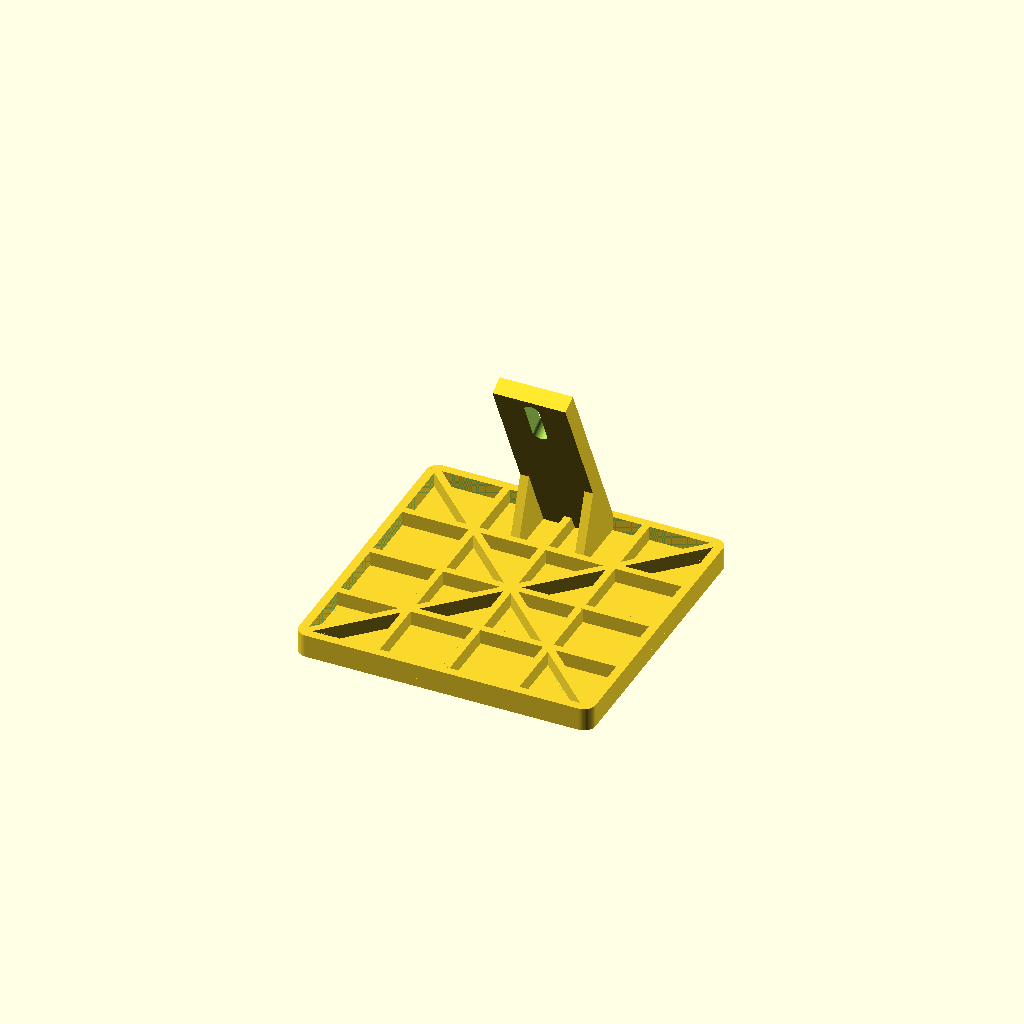
Cell 1 — every parameter at its default value.
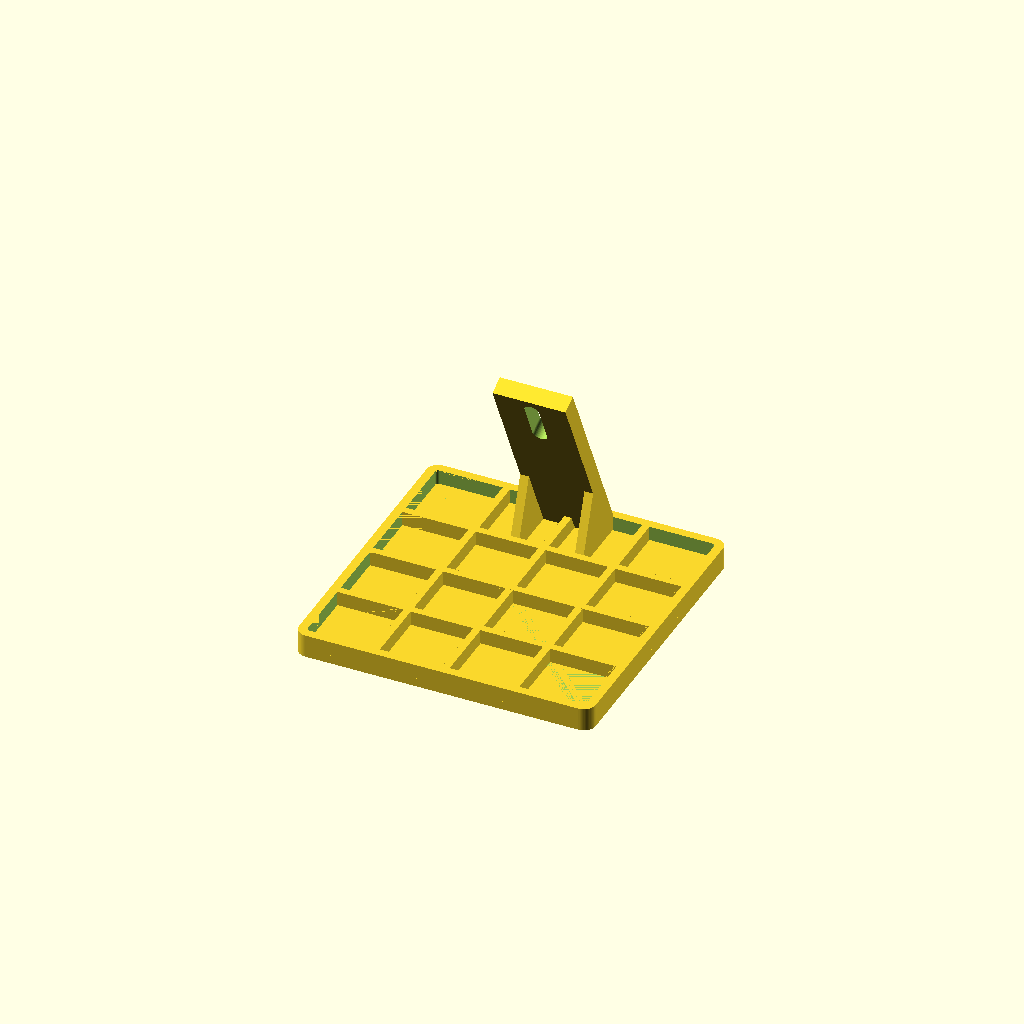
Cell 2: diagonal_ribs = false (everything else at default).
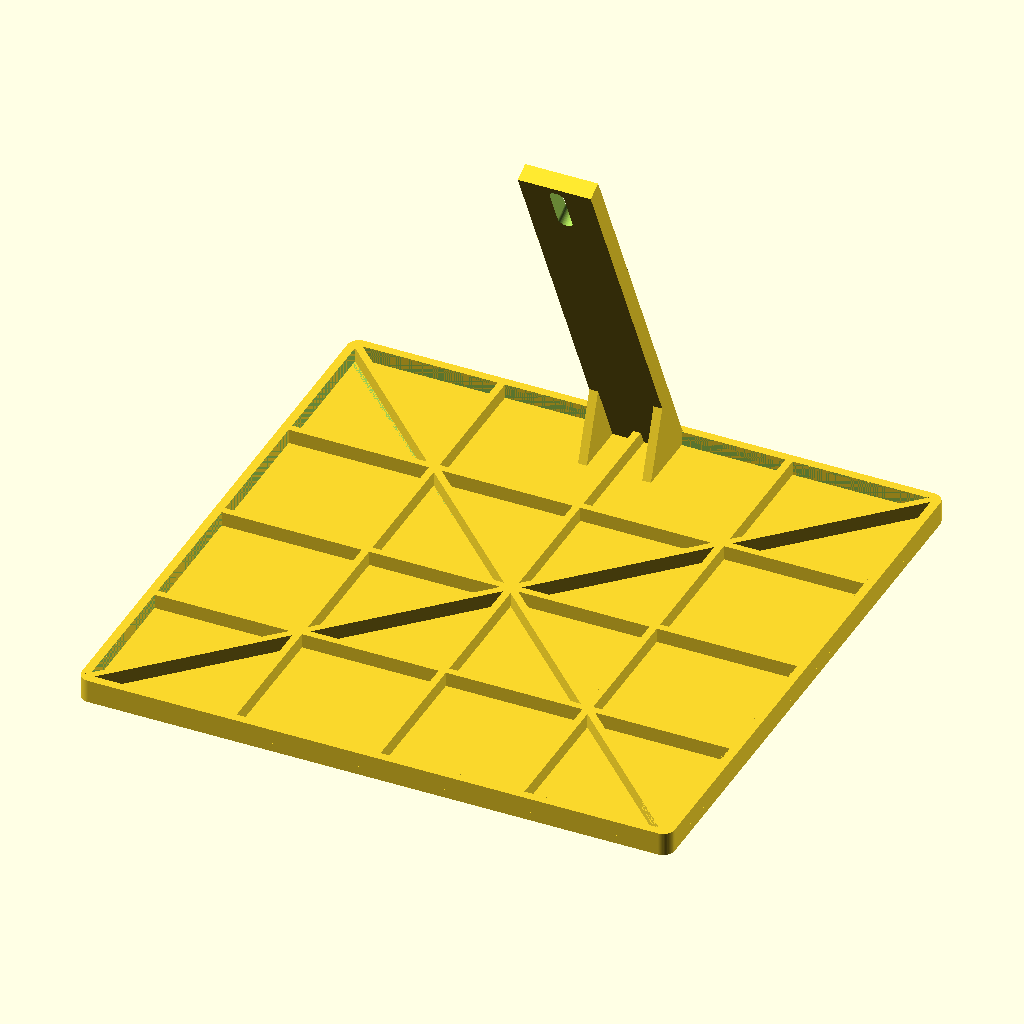
Cell 3 — inch set to 50.8, the other parameters unchanged.
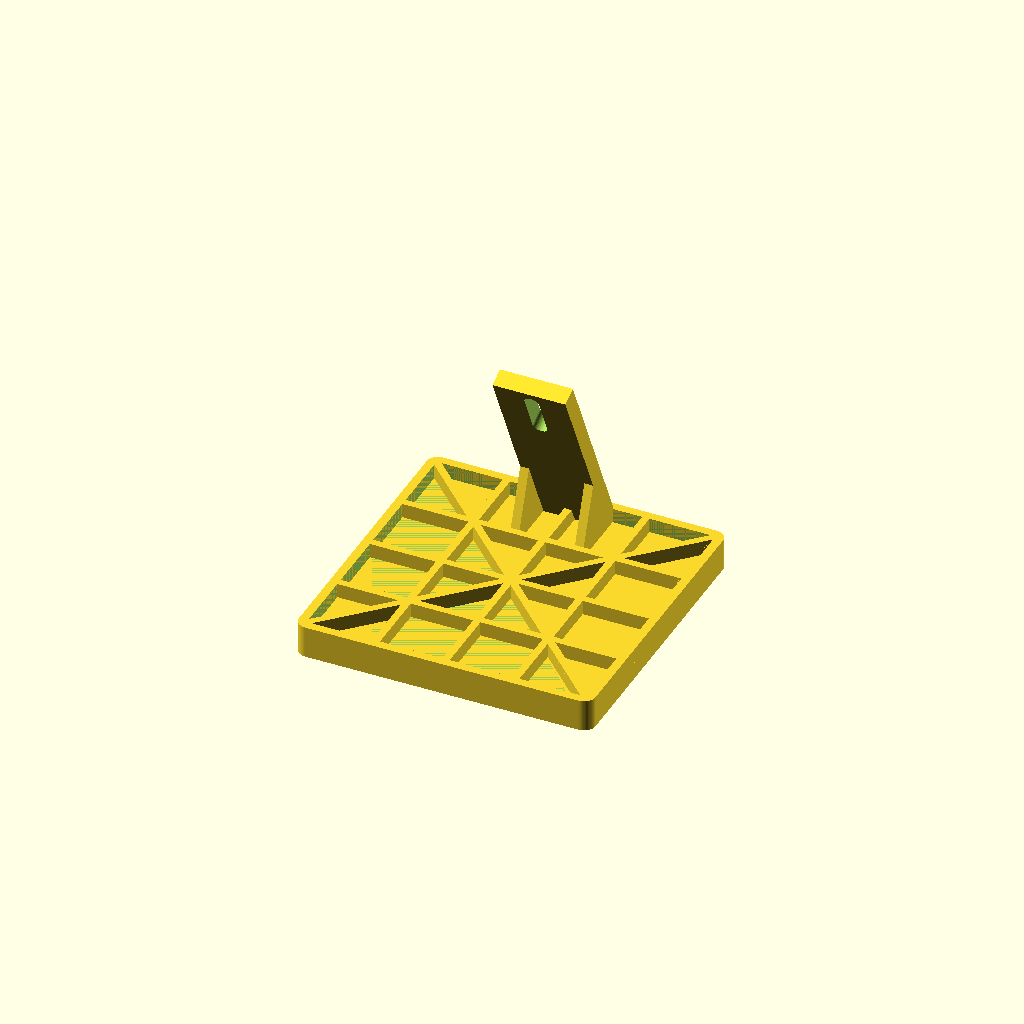
Cell 4 — plate_thick set to 6, the other parameters unchanged.
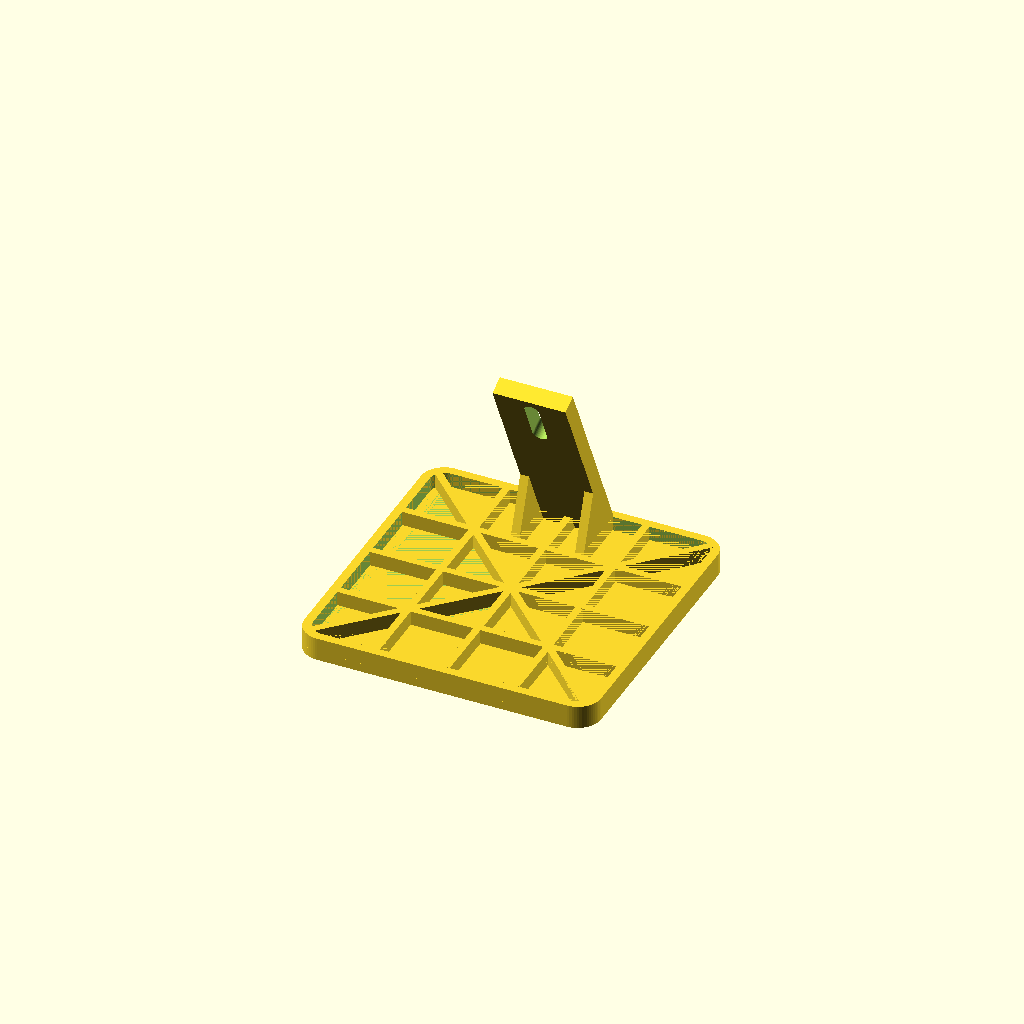
Cell 5 — corner_radius set to 8, the other parameters unchanged.
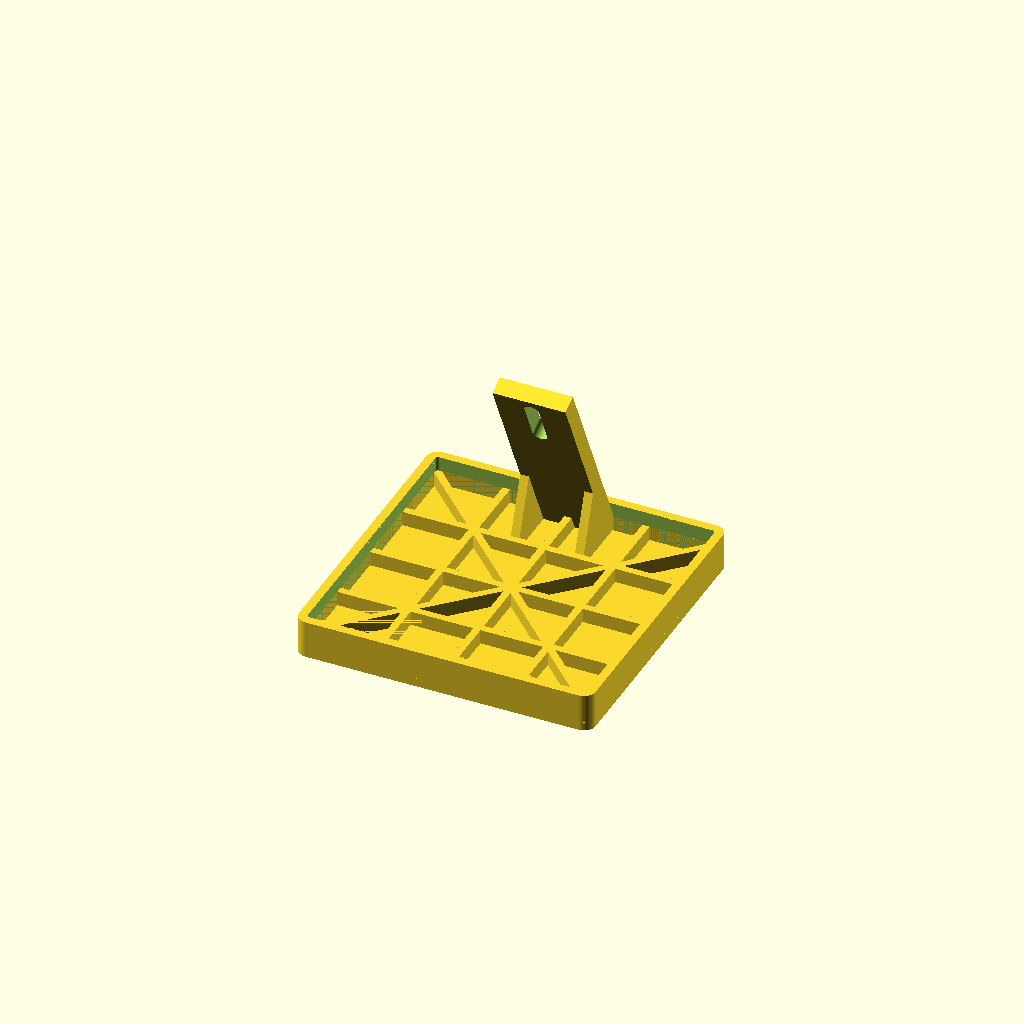
Cell 6: the same model with rim_height = 10.
One fixed orthographic camera (rotation 55°, 0°, 25°; colour scheme Cornfield) for every cell.
Source of the model, openscad/marker_plate.scad:
// marker_plate.scad
//
// Rigid backing plate for the ArUco/AprilTag scope marker, with an arm that
// carries a single mounting screw.
//
// Why this exists: a paper tag taped to the curved shroud read cleanly for
// about 19 hours and then stopped decoding. The detector still FOUND the
// marker's quadrilateral but could not read its bits, because sampling the
// cell grid uses a planar homography and the buckled paper was no longer
// planar. Size and viewing angle were both ruled out — the failing read was
// larger and closer to face-on than the working one. Flatness was the whole
// problem, so the plate's only real job is to stay flat and stand proud of the
// shroud's curve rather than conforming to it.
//
// Print face down. The tag goes on the underside (z=0), which comes off the
// build plate smoothest — a textured or ribbed tag face would scatter the IR
// illuminator at night and defeat the point.
//
//   openscad -o marker_plate.stl marker_plate.scad
//   openscad -D plate_size=127 -o marker_plate_5in.stl marker_plate.scad

/* [Plate] */
inch            = 25.4;
plate_size      = 4 * inch;   // 4" square, matching the printed tag
plate_thick     = 3;          // solid thickness under the tag
corner_radius   = 4;          // rounds the corners; 0 for square

/* [Tag recess] */
// Optional shallow pocket on the tag face so the print locates the tag and
// protects its edges. Leave at 0 for a flat face and glue the tag on.
// Only useful if plate_size is LARGER than tag_size — with both at 4" the
// pocket spans the whole face and locates nothing.
tag_recess      = 0;          // depth, mm
tag_size        = 4 * inch;   // tag outer size including its white quiet zone

/* [Stiffening] */
rim_height      = 5;          // perimeter lip on the back — most of the stiffness
rim_width       = 3;
rib_height      = 5;          // internal ribs
rib_width       = 2.5;
ribs_x          = 3;          // ribs running along X
ribs_y          = 3;          // ribs running along Y
diagonal_ribs   = true;       // adds torsional stiffness the grid alone lacks

/* [Arm] */
arm_height      = 3 * inch;   // measured along the arm, from the plate edge
arm_width       = 25;
arm_thick       = 6;
arm_edge        = "y";        // which edge the arm sits on: "y" or "x"

// The INCLUDED angle between the arm and the plate face, in degrees, exactly as
// a protractor would read it. 90 is the original perpendicular L-bracket;
// SMALLER closes the arm down over the plate; larger opens it away.
//
// Stated this way on purpose. The first version of this took a "tilt" offset
// whose sign was a convention, the comment described that convention
// backwards, and the default opened the angle to 115 degrees when the whole
// point was to close it. An included angle cannot be got backwards: it is a
// thing you can measure on the printed part.
//
// This exists because the marker only has to be readable when the scope is
// PARKED. Detection failing in any other pose is free -- the gate returns
// "unknown" and refuses, which is the same action as "unsafe". Detection
// failing at park is the expensive one: it is a false negative on the only
// verdict that lets hardware move, and it costs the night. So aim the tag at
// the camera at park and let every other pose fall off the cliff.
//
// Measured 2026-08-17 with the arm perpendicular: the tag presented 74x42 px,
// an aspect of 1.76, i.e. about 55 degrees oblique, leaving only 1.5x over the
// degraded detection floor. Square-on it would present 74 px and 2.6x.
arm_plate_angle = 65;         // degrees, included

/* [Screw] */
// M4 with deliberate slop. Nominal M4 is 4.0 and a standard clearance hole is
// 4.5, but printed holes come out undersize -- typically 0.1-0.4 mm depending
// on the machine -- so 4.5 nominal can arrive as a 4.2 that fights the screw.
// 5.0 leaves genuine play, which is wanted here: the plate is aimed by hand
// once it is on the telescope, and a tight hole would resist that.
// Use 4.5 for a close fit, 5.4 for M5, 6.8 for 1/4-20.
hole_dia        = 5.0;
hole_from_top   = 12;         // centre of the hole below the arm's tip
counterbore_dia = 0;          // 0 = plain through hole
counterbore_dep = 0;

// A slot rather than a round hole, running along the arm. Two reasons: the
// standoff distance becomes adjustable without reprinting, and a single screw
// already lets the plate pivot, so between them the tag can be aimed at the
// camera by hand once it is on the telescope. 0 gives a plain round hole.
slot_length     = 14;

/* [Gussets] */
// The arm root is the only place this part can plausibly break: a long lever
// meeting a thin plate. Two triangular webs carry that moment into the plate.
gusset_run      = 28;         // how far the web reaches across the plate
gusset_rise     = 34;         // how far it climbs the arm
gusset_thick    = 3;

/* [Quality] */
$fn             = 64;

// ---------------------------------------------------------------- geometry

module rounded_square(size, r, h) {
    if (r <= 0) {
        translate([-size/2, -size/2, 0]) cube([size, size, h]);
    } else {
        hull() for (sx = [-1, 1], sy = [-1, 1])
            translate([sx * (size/2 - r), sy * (size/2 - r), 0])
                cylinder(r = r, h = h);
    }
}

module plate() {
    difference() {
        rounded_square(plate_size, corner_radius, plate_thick);
        if (tag_recess > 0)
            translate([0, 0, -0.01])
                rounded_square(tag_size, max(0, corner_radius - 1), tag_recess + 0.01);
    }
}

module rim() {
    difference() {
        translate([0, 0, plate_thick])
            rounded_square(plate_size, corner_radius, rim_height);
        translate([0, 0, plate_thick - 0.01])
            rounded_square(plate_size - 2 * rim_width,
                           max(0, corner_radius - rim_width), rim_height + 0.02);
    }
}

module ribs() {
    span = plate_size - 2 * rim_width;
    // Ribs run between the rims rather than to the plate edge, so they tie the
    // rim together instead of just adding material near a free edge.
    for (i = [1 : ribs_x])
        translate([-span/2 + i * span / (ribs_x + 1) - rib_width/2,
                   -span/2, plate_thick])
            cube([rib_width, span, rib_height]);
    for (i = [1 : ribs_y])
        translate([-span/2, -span/2 + i * span / (ribs_y + 1) - rib_width/2,
                   plate_thick])
            cube([span, rib_width, rib_height]);
    if (diagonal_ribs)
        // A rectangular grid resists bending but racks in torsion; the
        // diagonals are what stop the plate twisting about the arm.
        intersection() {
            translate([0, 0, plate_thick])
                rounded_square(plate_size - 2 * rim_width,
                               max(0, corner_radius - rim_width), rib_height);
            // The union() is load-bearing: intersection() intersects ALL its
            // children, so a bare for-loop here would give the two diagonals
            // intersected with each other — a small lozenge at the centre
            // instead of a cross.
            union()
                for (a = [45, -45])
                    rotate([0, 0, a])
                        translate([-plate_size, -rib_width/2, 0])
                            cube([2 * plate_size, rib_width,
                                  plate_thick + rib_height]);
        }
}

// How far the arm is grown BELOW the plate before tilting. After rotation about
// the plate's edge the root would otherwise swing clear of the plate and leave
// the arm floating; this guarantees it always penetrates, and the surplus is
// trimmed off the tag face at the end.
root_extra = 25;

module arm_body() {
    base = plate_thick;
    difference() {
        translate([-arm_width/2, plate_size/2 - arm_thick, -root_extra])
            cube([arm_width, arm_thick, root_extra + base + arm_height]);
        // Screw opening through the arm's thickness. A hull of two circles
        // makes the slot; with slot_length 0 they coincide and it is a hole.
        translate([0, plate_size/2 + 0.01, base + arm_height - hole_from_top])
            rotate([90, 0, 0])
                hull() {
                    translate([0, -slot_length/2, 0]) cylinder(d = hole_dia, h = arm_thick + 0.02);
                    translate([0,  slot_length/2, 0]) cylinder(d = hole_dia, h = arm_thick + 0.02);
                }
        if (counterbore_dia > 0)
            translate([0, plate_size/2 + 0.01, base + arm_height - hole_from_top])
                rotate([90, 0, 0])
                    hull() {
                        translate([0, -slot_length/2, 0]) cylinder(d = counterbore_dia, h = counterbore_dep + 0.01);
                        translate([0,  slot_length/2, 0]) cylinder(d = counterbore_dia, h = counterbore_dep + 0.01);
                    }
    }
}

// Arm and gussets rotate together about the plate's outer edge: the gussets
// brace the arm, so they have to follow it or they would brace thin air.
module tilted_arm() {
    translate([0, plate_size/2, plate_thick])
        rotate([90 - arm_plate_angle, 0, 0])
            translate([0, -plate_size/2, -plate_thick]) {
                arm_body();
                gussets();
            }
}

module gussets() {
    base = plate_thick;
    for (sx = [-1, 1])
        translate([sx * (arm_width/2 - gusset_thick/2) - gusset_thick/2, 0, 0])
            rotate([90, 0, 90])
                // The vertical edge runs to plate_size/2, the arm's OUTER
                // face, so the gusset passes right through the arm. Ending it
                // at the arm's inner face (plate_size/2 - arm_thick) looks
                // correct and is not: the two solids then meet on a
                // zero-thickness plane, CGAL reports them as disjoint, and the
                // part slices as a floating arm plus two loose triangles.
                // Caught by rendering, invisible to reading.
                linear_extrude(height = gusset_thick)
                    polygon([[plate_size/2,                  base],
                             [plate_size/2,                  base + gusset_rise],
                             [plate_size/2 - arm_thick - gusset_run, base]]);
}

module marker_plate() {
    difference() {
        union() {
            plate();
            rim();
            ribs();
            tilted_arm();
        }
        // Keep the tag face perfectly flat. The tilted arm's root is grown
        // below the plate so it cannot float, and this removes the surplus --
        // any bump on this face would sit under the tag and reintroduce
        // exactly the non-planarity that killed the paper marker.
        translate([-plate_size, -plate_size, -4 * root_extra])
            cube([3 * plate_size, 3 * plate_size, 4 * root_extra]);
    }
}

// The arm is described as sitting on the +Y edge; rotating the whole part is
// simpler and less error-prone than parameterising every reference to it.
if (arm_edge == "x") rotate([0, 0, 90]) marker_plate();
else                 marker_plate();

echo(str("plate ", plate_size, " mm (", plate_size/inch, " in) square, ",
         plate_thick, " mm thick"));
echo(str("arm ", arm_height, " mm (", arm_height/inch, " in) long, at ",
         arm_plate_angle, " deg to the plate face"));
echo(str("opening ", hole_dia, " mm", slot_length > 0 ?
         str(" x ", slot_length, " mm slot") : " round hole",
         ", ", hole_from_top, " mm below the tip"));
echo(str("arm tip reaches ", plate_thick + arm_height*sin(arm_plate_angle),
         " mm above the tag face and ", arm_height*cos(arm_plate_angle),
         " mm horizontally (negative = out past the plate edge)"));
Parameter table extracted from the source (name, type, default, range or options):
inch: number, default 25.4
plate_thick: number, default 3
corner_radius: number, default 4
tag_recess: number, default 0
rim_height: number, default 5
rim_width: number, default 3
rib_height: number, default 5
rib_width: number, default 2.5
ribs_x: number, default 3
ribs_y: number, default 3
diagonal_ribs: bool, default true
arm_width: number, default 25
arm_thick: number, default 6
arm_edge: string, default "y"
arm_plate_angle: number, default 65
hole_dia: number, default 5
hole_from_top: number, default 12
counterbore_dia: number, default 0
counterbore_dep: number, default 0
slot_length: number, default 14
gusset_run: number, default 28
gusset_rise: number, default 34
gusset_thick: number, default 3
